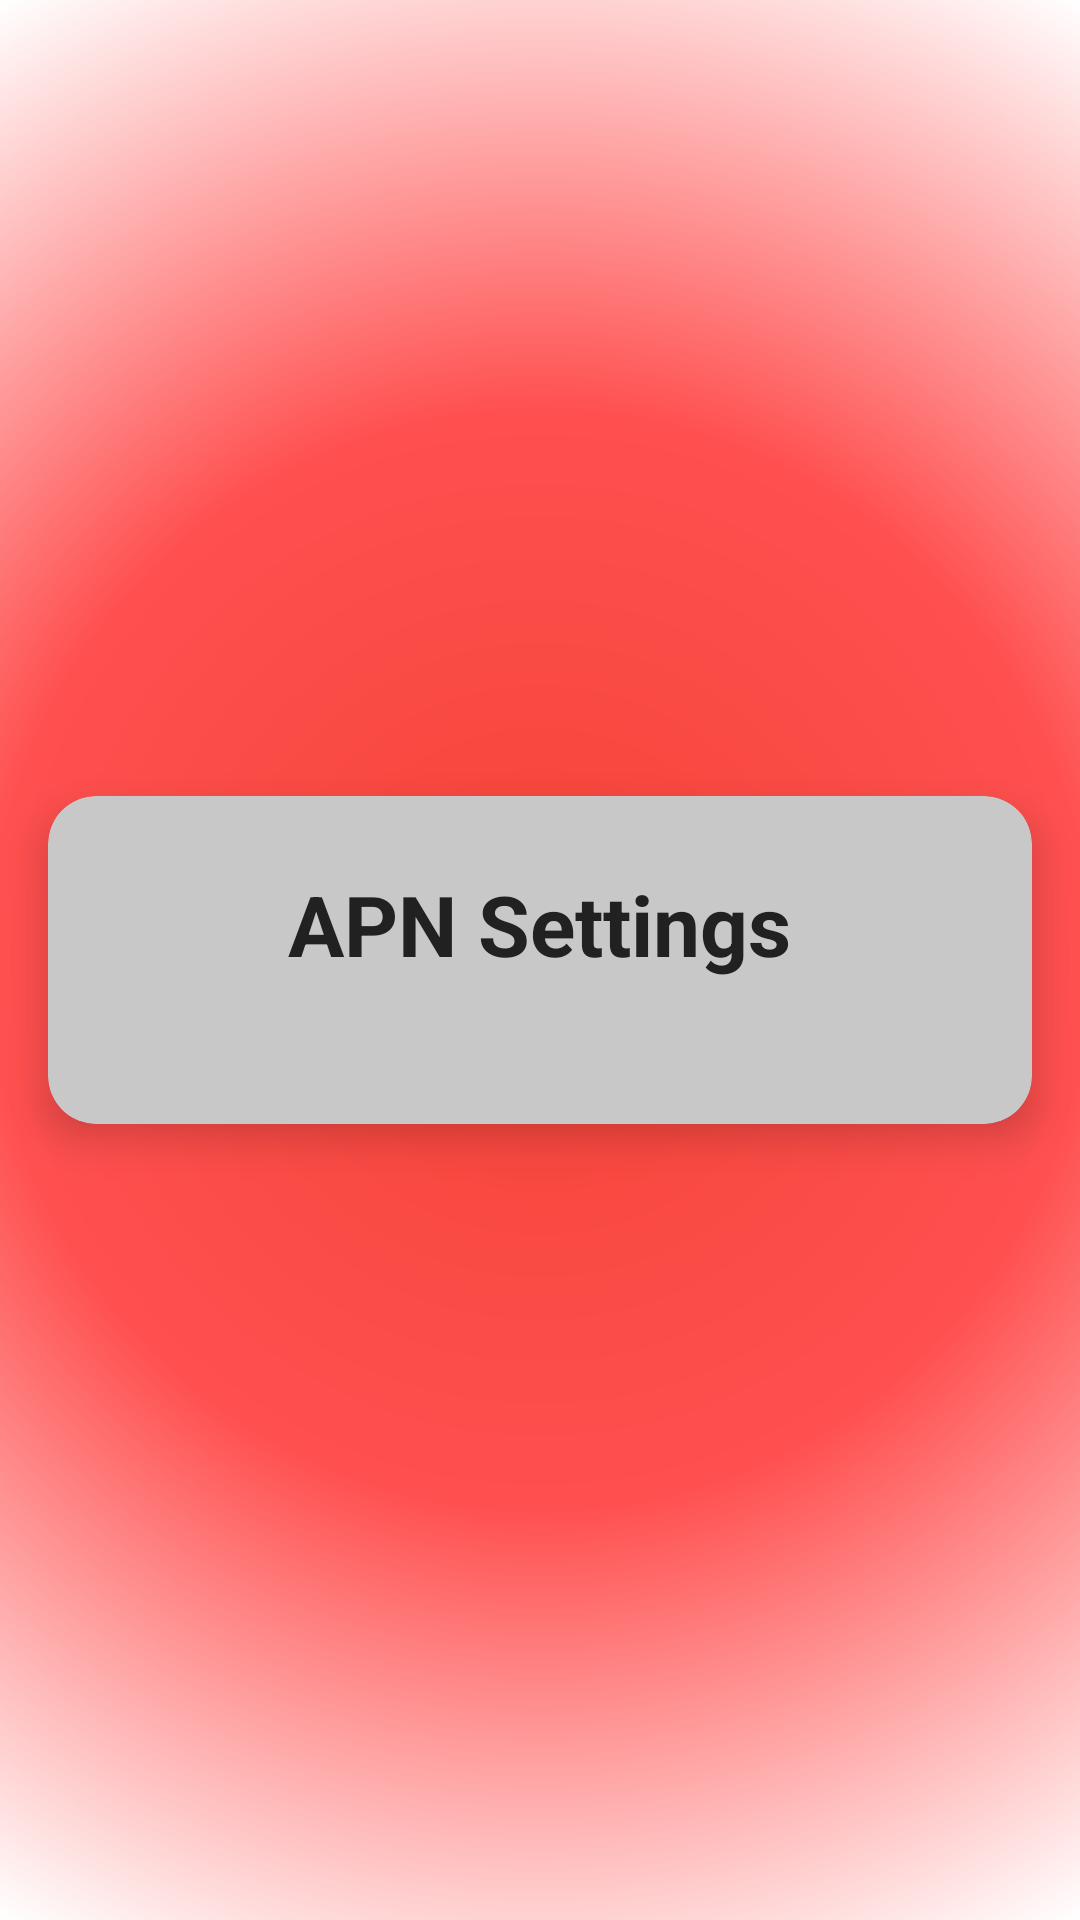

Here is an Android app screen rendered from its layout file. Give the layout XML and the strings, colors and styles it references.
<!-- AndroidManifest.xml: activity theme Theme.MipSoS.NoActionBar -->
<!-- res/layout/activity_apn_settings.xml -->
<?xml version="1.0" encoding="utf-8"?>
<RelativeLayout xmlns:android="http://schemas.android.com/apk/res/android"
    xmlns:app="http://schemas.android.com/apk/res-auto"
    android:layout_width="match_parent"
    android:layout_height="match_parent"
    android:background="@drawable/gradient_background">

    <com.google.android.material.card.MaterialCardView
        android:id="@+id/cardView"
        android:layout_width="match_parent"
        android:layout_height="wrap_content"
        android:layout_centerInParent="true"
        android:layout_margin="16dp"
        app:cardCornerRadius="16dp"
        app:cardElevation="8dp"
        app:cardBackgroundColor="@color/background_color">

        <LinearLayout
            android:layout_width="match_parent"
            android:layout_height="wrap_content"
            android:orientation="vertical"
            android:padding="24dp"
            android:background="@drawable/gradient_background_card">

            <TextView
                android:id="@+id/titleTextView"
                android:layout_width="wrap_content"
                android:layout_height="wrap_content"
                android:layout_gravity="center_horizontal"
                android:text="@string/apn_settings"
                android:textColor="@color/primary_text_color"
                android:textSize="28sp"
                android:textStyle="bold" />

            <Space
                android:layout_width="match_parent"
                android:layout_height="24dp" />

            <androidx.recyclerview.widget.RecyclerView
                android:id="@+id/recyclerView"
                android:layout_width="match_parent"
                android:layout_height="wrap_content" />

        </LinearLayout>
    </com.google.android.material.card.MaterialCardView>

</RelativeLayout>
<!-- resources referenced by this layout -->
<resources>
  <color name="background_color">#C8C8C8</color>
  <color name="primary_text_color">#212121</color>
  <!-- drawable gradient_background (drawable) -->
  <?xml version="1.0" encoding="utf-8"?>
  <shape xmlns:android="http://schemas.android.com/apk/res/android"
      android:shape="rectangle">
      <gradient
          android:startColor="@color/primary_color"
          android:centerColor="#FF5050"
          android:endColor="@android:color/white"
          android:gradientRadius="1100"
          android:type="radial"
          android:centerX="0.5"
          android:centerY="0.5" />
  </shape>
  <!-- drawable gradient_background_card (drawable-night) -->
  <?xml version="1.0" encoding="utf-8"?>
  <shape xmlns:android="http://schemas.android.com/apk/res/android"
      android:shape="rectangle">
      <gradient
          android:startColor="@color/tertiary_color"
          android:endColor="@android:color/black"
          android:gradientRadius="750"
          android:type="radial"
          android:centerY="0.01"/>
  </shape>
  <string name="apn_settings">APN Settings</string>
  <style name="Theme.MipSoS.NoActionBar">
          <item name="windowActionBar">false</item>
          <item name="windowNoTitle">true</item>
      </style>
  <color name="primary_color">#F44336</color>
  <color name="tertiary_color">#D32F2F</color>
</resources>
